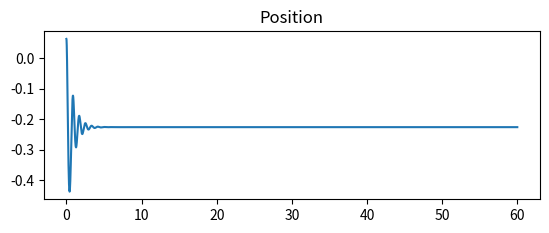

This figure's Python source:
'''
Build a single joint dynamic model, 2 different Festos, negative feedback based 
on  pressure/position curves. This is a numerical model where everything happens 
nicely.

M(\theta) \ddot{\theta} + C(\theta, \dot{\theta}) \dot{\theta} + N(\theta) \theta
= Torque

Control:
PD
Torque_{des} = -K_v \dot{\theta} + -K_p \theta
Convert to T_r, T_l
~~Calculate Pressures~~

For now, assume that the pressures just work, eventually clipping pressure,
so just torque works

Mass Model:
Joint is hung vertically for now
M: A point mass at a distance from the joint
C: ? Might come in when multiple joints come together
N: gravity on the point mass at a distance

Calculate forces on joint (mass accerleration, gravity) and torque from outside 
forces
Tracking forces on joint is just nice, torque is the N term

Notes:
- Pushing Stiffness too high causes clipping for the primary actuator, so less 
    net torque is achieved and decreased line following is achieved
'''
print('--- test_dynamics.py ---')
import math
import numpy as np
import matplotlib.pyplot as plt

LINK_LENGTH = 0.25 # meters
LINK_MASS = 0.25 # kg
ROBOT_MASS = 1 # kg

MAX_AMPLITUDE = math.pi / 16

K_p = 2.0
K_v = 0.1
control_matrix = np.matrix([[-K_p, -K_v, 0]])

MAX_TORQUE = 3
MIN_TORQUE = -1.0

time_resolution = 0.001
time_start = 0
time_end = 60

# control_rate = 0.0
control_resolution = 0.022
controlled_torque = 0.0

def control(state, desired_state, stiffness):
    return -0.2

def mass_model(theta):
    '''
    Mass Model
    ma -> I theta_ddot

    Implements: mass at a rigid point half of link length
    Complications:
        - [ ] Uniform mass distribution on the link
    '''
    M = LINK_MASS
    R = LINK_LENGTH / 2
    return M * (R**2)

def vel_effects(theta, theta_dot):
    '''
    Damping/Velocity based effects on the system
    Complications:
        - [ ] Small damping from flexing of actuators based on change in length
        - [ ] Estimated Hysterisis effect of filling or empty actuators applying
                a torque opposite the motion
    '''
    return 0.01 * theta_dot

def conservative_effects(theta):
    '''
    Conservative Forces on the system, converted to torques (for now)
    Complications:
        - [x] Gravity from link mass
                /////////////
                    (o)
                     .\
                     . \
                     .  m
                     .  :\
                     .  : \
                     .  v
        - [x] Gravity from robot/Suppoting Normal force from ground at end
                /////////////
                    (o)
                     .\
                     . \  ^
                     .  \ :
                     .   \:
                     .    0
                     .   
    '''
    g = 9.81
    M_l = LINK_MASS
    F_g = M_l * g
    R_g = LINK_LENGTH / 2

    M_r = ROBOT_MASS
    F_r = M_r * g
    R_n = LINK_LENGTH

    try:
        link_gravity = F_g * R_g * math.sin(theta)
    except ValueError:
        print(type(theta))
        print(theta)
        raise
    normal_force = - F_r * R_n * math.sin(theta)

    return link_gravity
    # return link_gravity + normal_force

def motion_evolution(state, desired_state, stiffness, time_step,
    last_control, control_active):
    '''
    M * ddot theta + C * dot theta + N * theta = torque
    ddot theta = 1 / M * (torque - C * dot theta - N) 
    '''
    if control_active:
        net_Torque = control(state, desired_state, stiffness)
    else:
        net_Torque = last_control

    M = mass_model(state[0])
    C = vel_effects(state[0], state[1])
    N = conservative_effects(state[0])

    accel = (net_Torque - C - N) / M
    
    # accelration happens over the time step
    start_vel = state[1]
    end_vel = state[1] + accel * time_step
    avg_vel = state[1] + accel * time_step / 2

    start_theta = state[0]
    end_theta = state[0] + avg_vel * time_step

    return np.array([end_theta, end_vel, accel]).flatten(), net_Torque


if __name__ == '__main__':
    start_state = np.array([math.pi / 16, 0, 0])
    
    time = np.arange(time_start, time_end, time_resolution)
    fig = plt.figure()
    ax_pos = fig.add_subplot(2, 1, 1)
    ax_pos.set_title('Position')
    # ax_pos.plot(time,  desired_state[:,0] / MAX_AMPLITUDE)

    print('calculating...')
    for stiffness in [0.0,]:
        state = np.ones((time.shape[0], start_state.shape[0]))
        state[0,:] = start_state
        for i in range(state.shape[0] - 1):
            new_state, controlled_torque = motion_evolution(
                state[i,:],
                None, # desired_state[i+1,:],
                stiffness,
                time_resolution,
                controlled_torque,
                control_active=True)
            # while new_state[0] > math.pi:
            #     new_state[0] -= 2 * math.pi
            # while new_state[0] < math.pi:
            #     new_state += 2 * math.pi
            state[i+1,:] = new_state
        ax_pos.plot(time, state[:,0] / math.pi)

        # delta = state - desired_state

        # ax_tor = fig.add_subplot(2, 1, 2)
        # ax_tor.set_title('Torque Components')
        # ax_tor.plot(time, T)
        # ax_tor.plot(time, - K_p * (delta[:,0]))
        # ax_tor.plot(time, - K_v * (delta[:,1]))
        
        print('show for the dough')
        plt.show()
        print('all done')